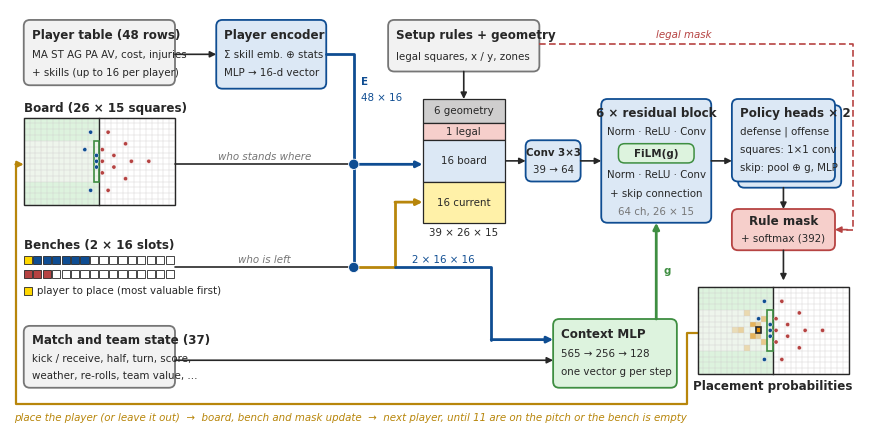

Python code for this plot: (Note: this script raises an exception after producing the figure.)
"""Paper figure: the setup policy's architecture, one placement step.

    python ml/setup_bc/figures/plot_architecture.py

Writes setup_policy_architecture.{pdf,svg,png} next to this script. Drawn at 11 x 5.6 in for a
full-width figure (7 in): at that size the smallest text is about 5.5 pt. Style conventions
(palette, sans fonts, white ground, editable vector text, 300 dpi) follow the
"scientific-figure-making" notes of github.com/ChenLiu-1996/figures4papers.
"""
from __future__ import annotations

import os

import matplotlib
matplotlib.use("Agg")
import matplotlib.pyplot as plt  # noqa: E402
import numpy as np  # noqa: E402
from matplotlib.patches import Circle, FancyArrowPatch, FancyBboxPatch, Rectangle  # noqa: E402

PALETTE = {
    "blue_main": "#0F4D92", "blue_secondary": "#3775BA", "blue_soft": "#DCE8F5",
    "green_1": "#DDF3DE", "green_3": "#8BCF8B", "green_dark": "#3E8E41",
    "red_1": "#F6CFCB", "red_strong": "#B64342",
    "neutral": "#CFCECE", "neutral_soft": "#F2F2F2", "grey": "#767676", "ink": "#272727",
    "highlight": "#FFD700", "gold_dark": "#B8860B", "heat": "#E08A00",
}
plt.rcParams.update({
    "font.family": ["Arial", "DejaVu Sans", "sans-serif"], "font.size": 9,
    "svg.fonttype": "none", "pdf.fonttype": 42, "ps.fonttype": 42,
})
T, S = 8.6, 7.4     # title / body point sizes
P = PALETTE


def box(ax, x0, y0, x1, y1, fill, edge, lw=1.3, z=2):
    ax.add_patch(FancyBboxPatch((x0, y0), x1 - x0, y1 - y0, boxstyle="round,pad=0,rounding_size=0.9",
                                fc=fill, ec=edge, lw=lw, zorder=z))


def title(ax, x, y, s, **kw):
    ax.text(x, y, s, fontsize=T, fontweight="bold", color=P["ink"], va="center", zorder=5, **kw)


def body(ax, x, y, s, color=None, **kw):
    ax.text(x, y, s, fontsize=S, color=color or P["ink"], va="center", zorder=5, **kw)


def wire(ax, pts, color=None, lw=1.2, arrow=True, ls="-", z=3):
    """A right-angled polyline with an arrow head on its last segment."""
    color = color or P["ink"]
    xs, ys = zip(*pts)
    if len(pts) > 2 or not arrow:
        n = len(pts) - (1 if arrow else 0)
        ax.plot(xs[:n], ys[:n], color=color, lw=lw, ls=ls, solid_capstyle="round", solid_joinstyle="round", zorder=z)
    if arrow:
        ax.add_patch(FancyArrowPatch(pts[-2], pts[-1], arrowstyle="-|>", mutation_scale=9, color=color, lw=lw,
                                     ls=ls, shrinkA=0, shrinkB=0, zorder=z))


def pitch(ax, x0, y0, w, own=(), opp=(), heat=None, current=None):
    """A 26 x 15 pitch; the side setting up is on the left. Squares are (x, y), y from the top."""
    c = w / 26.0
    h = 15 * c
    ax.add_patch(Rectangle((x0, y0), w, h, fc="white", ec="none", zorder=2))
    ax.add_patch(Rectangle((x0, y0), 13 * c, h, fc="#EEF5EC", ec="none", zorder=2))
    for band in (0, 11):                                   # wide zones of our half
        ax.add_patch(Rectangle((x0, y0 + h - (band + 4) * c), 13 * c, 4 * c, fc=P["green_1"], ec="none", zorder=2))
    if heat:
        top = max(heat.values())
        for (x, y), p in heat.items():
            ax.add_patch(Rectangle((x0 + x * c, y0 + h - (y + 1) * c), c, c, fc=P["heat"], ec="none",
                                   alpha=0.15 + 0.85 * p / top, zorder=3))
    for i in range(27):
        ax.plot([x0 + i * c] * 2, [y0, y0 + h], color=P["neutral"], lw=0.3, zorder=3)
    for j in range(16):
        ax.plot([x0, x0 + w], [y0 + j * c] * 2, color=P["neutral"], lw=0.3, zorder=3)
    ax.add_patch(Rectangle((x0, y0), w, h, fc="none", ec=P["ink"], lw=1.0, zorder=4))
    ax.plot([x0 + 13 * c] * 2, [y0, y0 + h], color=P["ink"], lw=1.0, zorder=4)
    ax.add_patch(Rectangle((x0 + 12 * c, y0 + h - 11 * c), c, 7 * c, fc="none", ec=P["green_dark"], lw=1.2, zorder=4))
    for squares, colour in ((own, P["blue_main"]), (opp, P["red_strong"])):
        for x, y in squares:
            ax.add_patch(Circle((x0 + (x + .5) * c, y0 + h - (y + .5) * c), 0.36 * c, fc=colour, ec="white", lw=0.3, zorder=5))
    if current:
        x, y = current
        ax.add_patch(Rectangle((x0 + x * c, y0 + h - (y + 1) * c), c, c, fc="none", ec=P["ink"], lw=1.2, zorder=6))
    return h


def main():
    fig, ax = plt.subplots(figsize=(11, 5.6))
    ax.set_xlim(0, 124)
    ax.set_ylim(-3, 58)
    ax.set_aspect("equal")
    ax.axis("off")
    grey, blue, gold, green, red = P["grey"], P["blue_main"], P["gold_dark"], P["green_dark"], P["red_strong"]

    # ---------------------------------------------------------------- inputs (left column)
    box(ax, 2, 47, 24, 56.5, P["neutral_soft"], grey)
    title(ax, 3.2, 54.3, "Player table (48 rows)")
    body(ax, 3.2, 51.4, "MA ST AG PA AV, cost, injuries")
    body(ax, 3.2, 48.9, "+ skills (up to 16 per player)")

    own = [(12, 6), (12, 7), (12, 8), (11, 2), (11, 12), (10, 5)]
    opp = [(13, 5), (13, 7), (13, 9), (14, 2), (14, 12), (15, 6), (15, 8), (17, 4), (17, 10), (18, 7), (21, 7)]
    title(ax, 2, 43.7, "Board (26 × 15 squares)")
    pitch(ax, 2, 29.6, 22, own, opp)

    title(ax, 2, 23.8, "Benches (2 × 16 slots)")
    for row, (y, filled, colour) in enumerate(((21.0, 7, P["blue_main"]), (19.0, 3, P["red_strong"]))):
        for i in range(16):
            fc = P["highlight"] if (row == 0 and i == 0) else (colour if i < filled else "white")
            ax.add_patch(Rectangle((2 + i * 1.375, y), 1.2, 1.2, fc=fc, ec=P["ink"], lw=0.6, zorder=4))
    ax.add_patch(Rectangle((2, 16.5), 1.2, 1.2, fc=P["highlight"], ec=P["ink"], lw=0.6, zorder=4))
    body(ax, 3.9, 17.1, "player to place (most valuable first)")

    box(ax, 2, 3, 24, 12, P["neutral_soft"], grey)
    title(ax, 3.2, 9.9, "Match and team state (37)")
    body(ax, 3.2, 7.2, "kick / receive, half, turn, score,")
    body(ax, 3.2, 4.8, "weather, re-rolls, team value, …")

    # ---------------------------------------------------------------- player encoder + embeddings
    box(ax, 30, 46.5, 46, 56.5, P["blue_soft"], blue)
    title(ax, 31.2, 54.3, "Player encoder")
    body(ax, 31.2, 51.4, "Σ skill emb. ⊕ stats")
    body(ax, 31.2, 48.9, "MLP → 16-d vector")
    wire(ax, [(24, 51.5), (30, 51.5)])
    wire(ax, [(46, 51.5), (50, 51.5), (50, 20.5)], blue, 2.0, arrow=False)
    body(ax, 51.0, 47.5, "E", color=blue, fontweight="bold")
    body(ax, 51.0, 45.2, "48 × 16", color=blue)

    wire(ax, [(24, 35.5), (50, 35.5)], arrow=False)
    body(ax, 37, 36.6, "who stands where", color=grey, ha="center", style="italic")
    wire(ax, [(24, 20.5), (50, 20.5)], arrow=False)
    body(ax, 37, 21.6, "who is left", color=grey, ha="center", style="italic")
    for y in (35.5, 20.5):
        ax.add_patch(Circle((50, y), 0.75, fc=blue, ec="white", lw=0.6, zorder=6))
    wire(ax, [(50, 35.5), (60, 35.5)], blue, 2.0)
    wire(ax, [(50, 20.5), (56, 20.5), (56, 30), (60, 30)], gold, 2.0)
    wire(ax, [(56, 20.5), (70, 20.5), (70, 10), (79, 10)], blue, 2.0)
    body(ax, 63, 21.7, "2 × 16 × 16", color=blue, ha="center")
    wire(ax, [(24, 7), (79, 7)])

    # ---------------------------------------------------------------- rules + geometry, the input stack
    box(ax, 55, 49, 77, 56.5, P["neutral_soft"], grey)
    title(ax, 56.2, 54.3, "Setup rules + geometry")
    body(ax, 56.2, 51.2, "legal squares, x / y, zones")
    wire(ax, [(66, 49), (66, 45)])

    segments = [(41.5, 45, "6 geometry", P["neutral"]), (39, 41.5, "1 legal", P["red_1"]),
                (33, 39, "16 board", P["blue_soft"]), (27, 33, "16 current", "#FFF1A8")]
    for lo, hi, label, colour in segments:
        ax.add_patch(Rectangle((60, lo), 12, hi - lo, fc=colour, ec=P["ink"], lw=0.9, zorder=4))
        body(ax, 66, (lo + hi) / 2, label, ha="center")
    body(ax, 66, 25.5, "39 × 26 × 15", ha="center")

    # ---------------------------------------------------------------- trunk
    box(ax, 75, 33, 83, 39, P["blue_soft"], blue)
    body(ax, 79, 37.2, "Conv 3×3", ha="center", fontweight="bold")
    body(ax, 79, 34.7, "39 → 64", ha="center")
    wire(ax, [(72, 36), (75, 36)])
    wire(ax, [(83, 36), (86, 36)])

    box(ax, 86, 27, 102, 45, P["blue_soft"], blue)
    title(ax, 94, 43.0, "6 × residual block", ha="center")
    body(ax, 94, 40.2, "Norm · ReLU · Conv", ha="center")
    box(ax, 88.5, 35.7, 99.5, 38.5, P["green_1"], green, lw=1.1, z=4)
    body(ax, 94, 37.1, "FiLM(g)", ha="center", fontweight="bold")
    body(ax, 94, 34.0, "Norm · ReLU · Conv", ha="center")
    body(ax, 94, 31.2, "+ skip connection", ha="center")
    body(ax, 94, 28.6, "64 ch, 26 × 15", ha="center", color=grey)

    box(ax, 79, 3, 97, 13, P["green_1"], green)
    title(ax, 80.2, 10.8, "Context MLP")
    body(ax, 80.2, 8.0, "565 → 256 → 128")
    body(ax, 80.2, 5.3, "one vector g per step")
    wire(ax, [(94, 13), (94, 27)], green, 2.0)
    body(ax, 95.0, 20, "g", color=green, fontweight="bold")

    # ---------------------------------------------------------------- heads, mask, output
    box(ax, 105.9, 32.1, 120.9, 44.1, P["blue_soft"], blue, z=1)       # the second head, behind
    box(ax, 105, 33, 120, 45, P["blue_soft"], blue)
    title(ax, 106.2, 43.0, "Policy heads × 2")
    body(ax, 106.2, 40.3, "defense | offense")
    body(ax, 106.2, 37.6, "squares: 1×1 conv")
    body(ax, 106.2, 35.0, "skip: pool ⊕ g, MLP")
    wire(ax, [(102, 36), (105, 36)])
    wire(ax, [(112.5, 32.1), (112.5, 29)])

    box(ax, 105, 23, 120, 29, P["red_1"], red)
    title(ax, 112.5, 27.2, "Rule mask", ha="center")
    body(ax, 112.5, 24.7, "+ softmax (392)", ha="center")
    wire(ax, [(77, 53), (122.6, 53), (122.6, 26), (121.6, 26)], red, 1.2, arrow=False, ls=(0, (4, 2)))
    wire(ax, [(121.8, 26), (120, 26)], red, 1.2)
    body(ax, 98, 54.3, "legal mask", color=red, ha="center", style="italic")
    wire(ax, [(112.5, 23), (112.5, 18.6)])

    heat = {(10, 7): 1.0, (9, 6): .55, (9, 8): .55, (11, 5): .3, (11, 9): .3, (10, 6): .25, (10, 8): .25,
            (7, 7): .2, (8, 4): .12, (8, 10): .12, (6, 7): .08}
    pitch(ax, 100, 5, 22, own, opp, heat=heat, current=(10, 7))
    title(ax, 111, 3.3, "Placement probabilities", ha="center")

    # ---------------------------------------------------------------- the auto-regressive loop
    wire(ax, [(100, 11), (98.5, 11), (98.5, 0.6), (0.8, 0.6), (0.8, 35.5), (2, 35.5)], gold, 1.6)
    body(ax, 49.5, -1.3, "place the player (or leave it out)  →  board, bench and mask update  →  next player, "
         "until 11 are on the pitch or the bench is empty", color=gold, ha="center", style="italic")

    out = os.path.join(os.path.dirname(os.path.abspath(__file__)), "setup_policy_architecture")
    for ext in ("pdf", "svg", "png"):
        fig.savefig(f"{out}.{ext}", dpi=300, bbox_inches="tight", pad_inches=0.05, facecolor="white")
        print(f"wrote {out}.{ext}")
    plt.close(fig)


if __name__ == "__main__":
    main()
